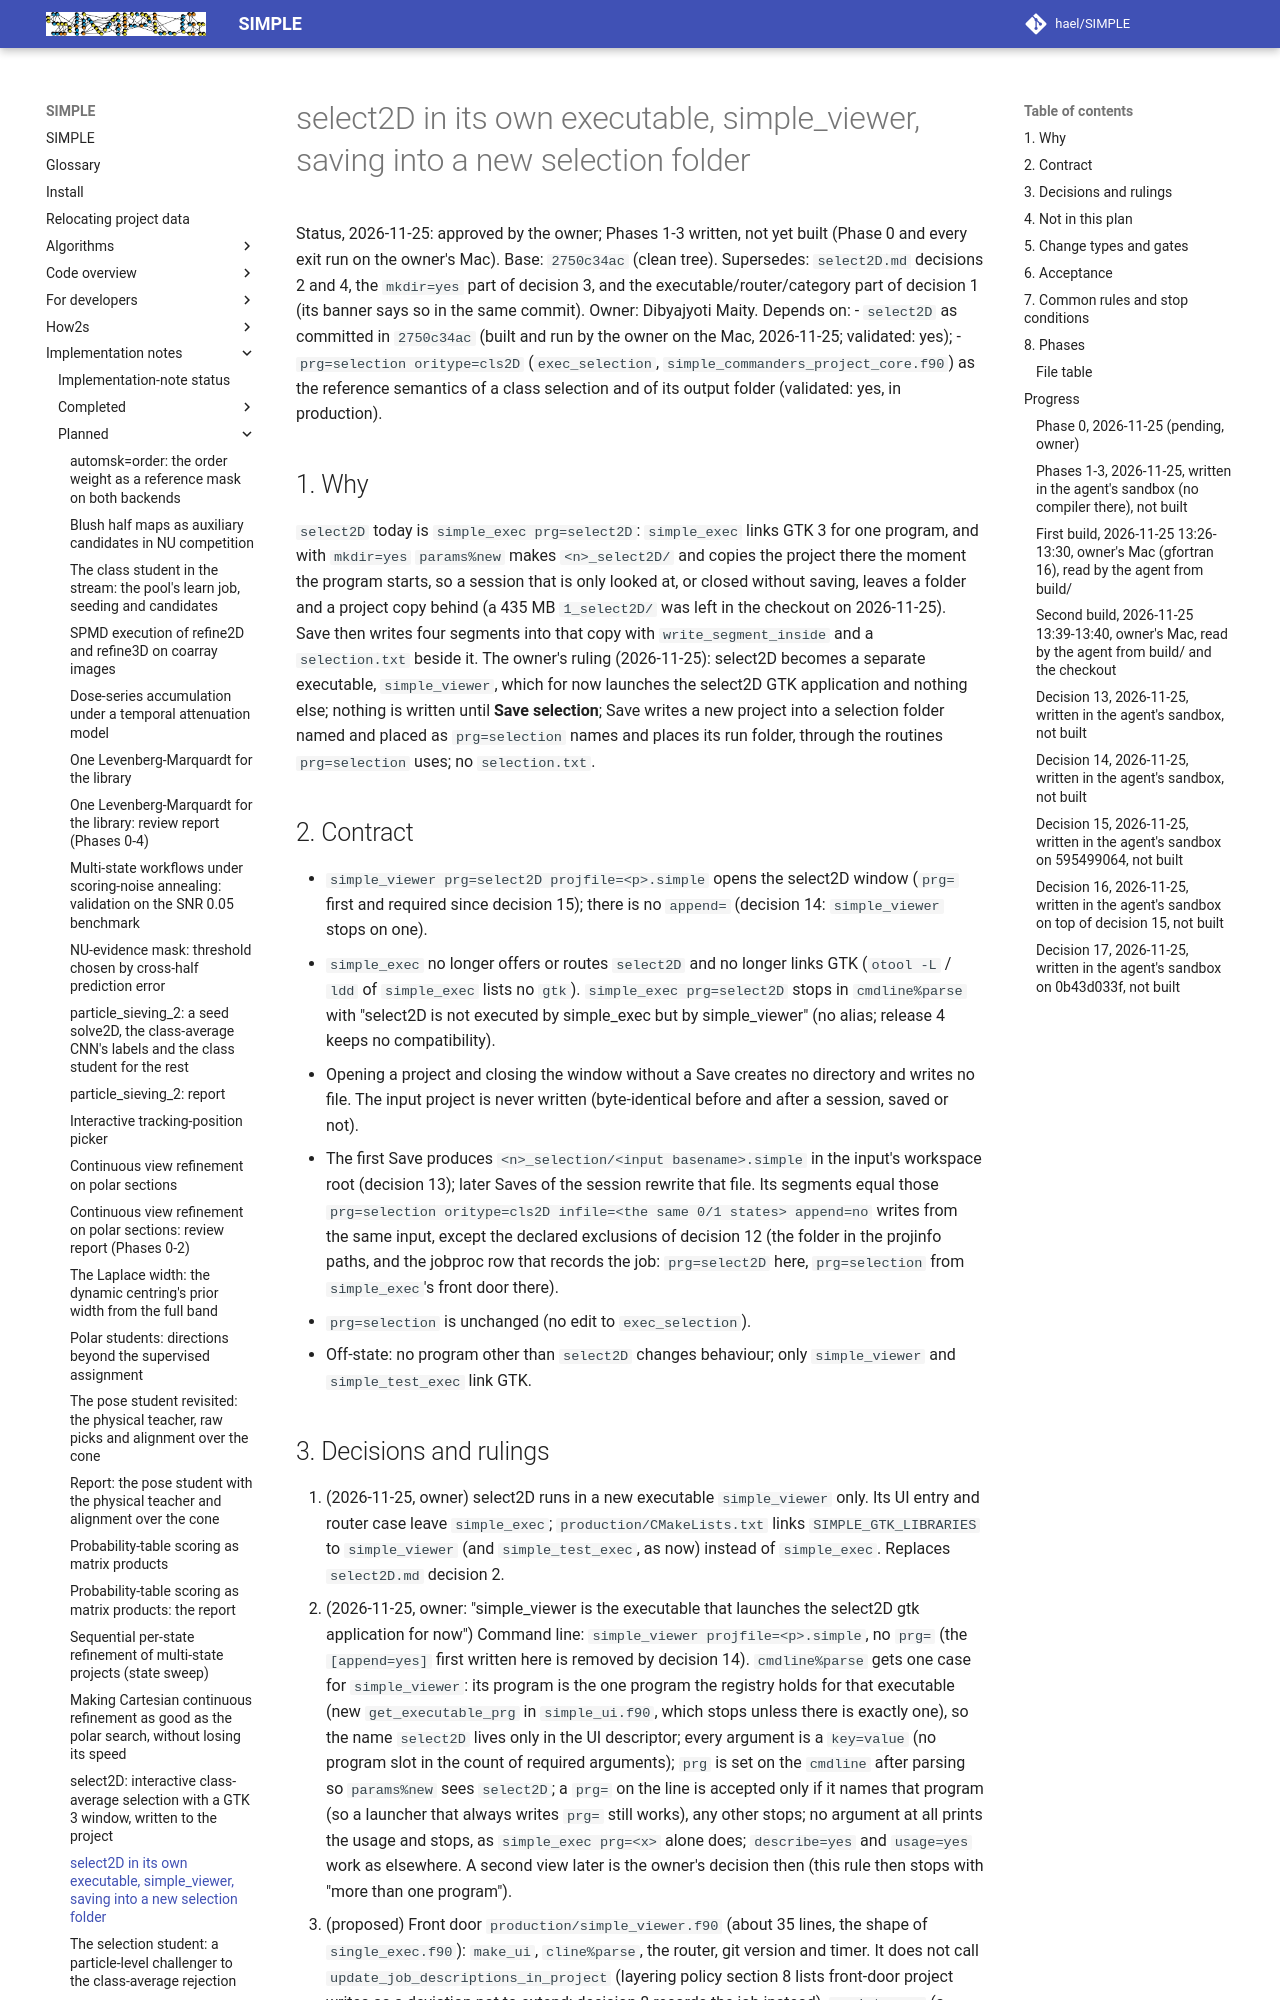

repository: hael/SIMPLE · page: implementation_notes/planned/select2D_viewer.html · generator: mkdocs

# select2D in its own executable, simple_viewer, saving into a new selection folder

Status, 2026-11-25: approved by the owner; Phases 1-3 written, not yet built (Phase 0 and every exit run on the
owner's Mac). Base: `2750c34ac` (clean tree). Supersedes:
`select2D.md` decisions 2 and 4, the `mkdir=yes` part of decision 3, and the executable/router/category part of
decision 1 (its banner says so in the same commit). Owner: Dibyajyoti Maity. Depends on:
- `select2D` as committed in `2750c34ac` (built and run by the owner on the Mac, 2026-11-25; validated: yes);
- `prg=selection oritype=cls2D` (`exec_selection`, `simple_commanders_project_core.f90`) as the reference
  semantics of a class selection and of its output folder (validated: yes, in production).

## 1. Why

`select2D` today is `simple_exec prg=select2D`: `simple_exec` links GTK 3 for one program, and with `mkdir=yes`
`params%new` makes `<n>_select2D/` and copies the project there the moment the program starts, so a session that
is only looked at, or closed without saving, leaves a folder and a project copy behind (a 435 MB `1_select2D/`
was left in the checkout on 2026-11-25). Save then writes four segments into that copy with
`write_segment_inside` and a `selection.txt` beside it. The owner's ruling (2026-11-25): select2D becomes a
separate executable, `simple_viewer`, which for now launches the select2D GTK application and nothing else;
nothing is written until **Save selection**; Save writes a new project into a selection folder named and placed
as `prg=selection` names and places its run folder, through the routines `prg=selection` uses; no
`selection.txt`.

## 2. Contract

- `simple_viewer prg=select2D projfile=<p>.simple` opens the select2D window (`prg=` first and required since
  decision 15); there is no `append=` (decision 14: `simple_viewer` stops on one).
- `simple_exec` no longer offers or routes `select2D` and no longer links GTK (`otool -L` / `ldd` of
  `simple_exec` lists no `gtk`). `simple_exec prg=select2D` stops in `cmdline%parse` with "select2D is not
  executed by simple_exec but by simple_viewer" (no alias; release 4 keeps no compatibility).
- Opening a project and closing the window without a Save creates no directory and writes no file. The input
  project is never written (byte-identical before and after a session, saved or not).
- The first Save produces `<n>_selection/<input basename>.simple` in the input's workspace root (decision 13);
  later Saves of the session rewrite that file. Its segments equal those
  `prg=selection oritype=cls2D infile=<the same 0/1 states> append=no` writes from the same input, except
  the declared exclusions of decision 12 (the folder in the projinfo paths, and the jobproc row that records the
  job: `prg=select2D` here, `prg=selection` from `simple_exec`'s front door there).
- `prg=selection` is unchanged (no edit to `exec_selection`).
- Off-state: no program other than `select2D` changes behaviour; only `simple_viewer` and `simple_test_exec`
  link GTK.
